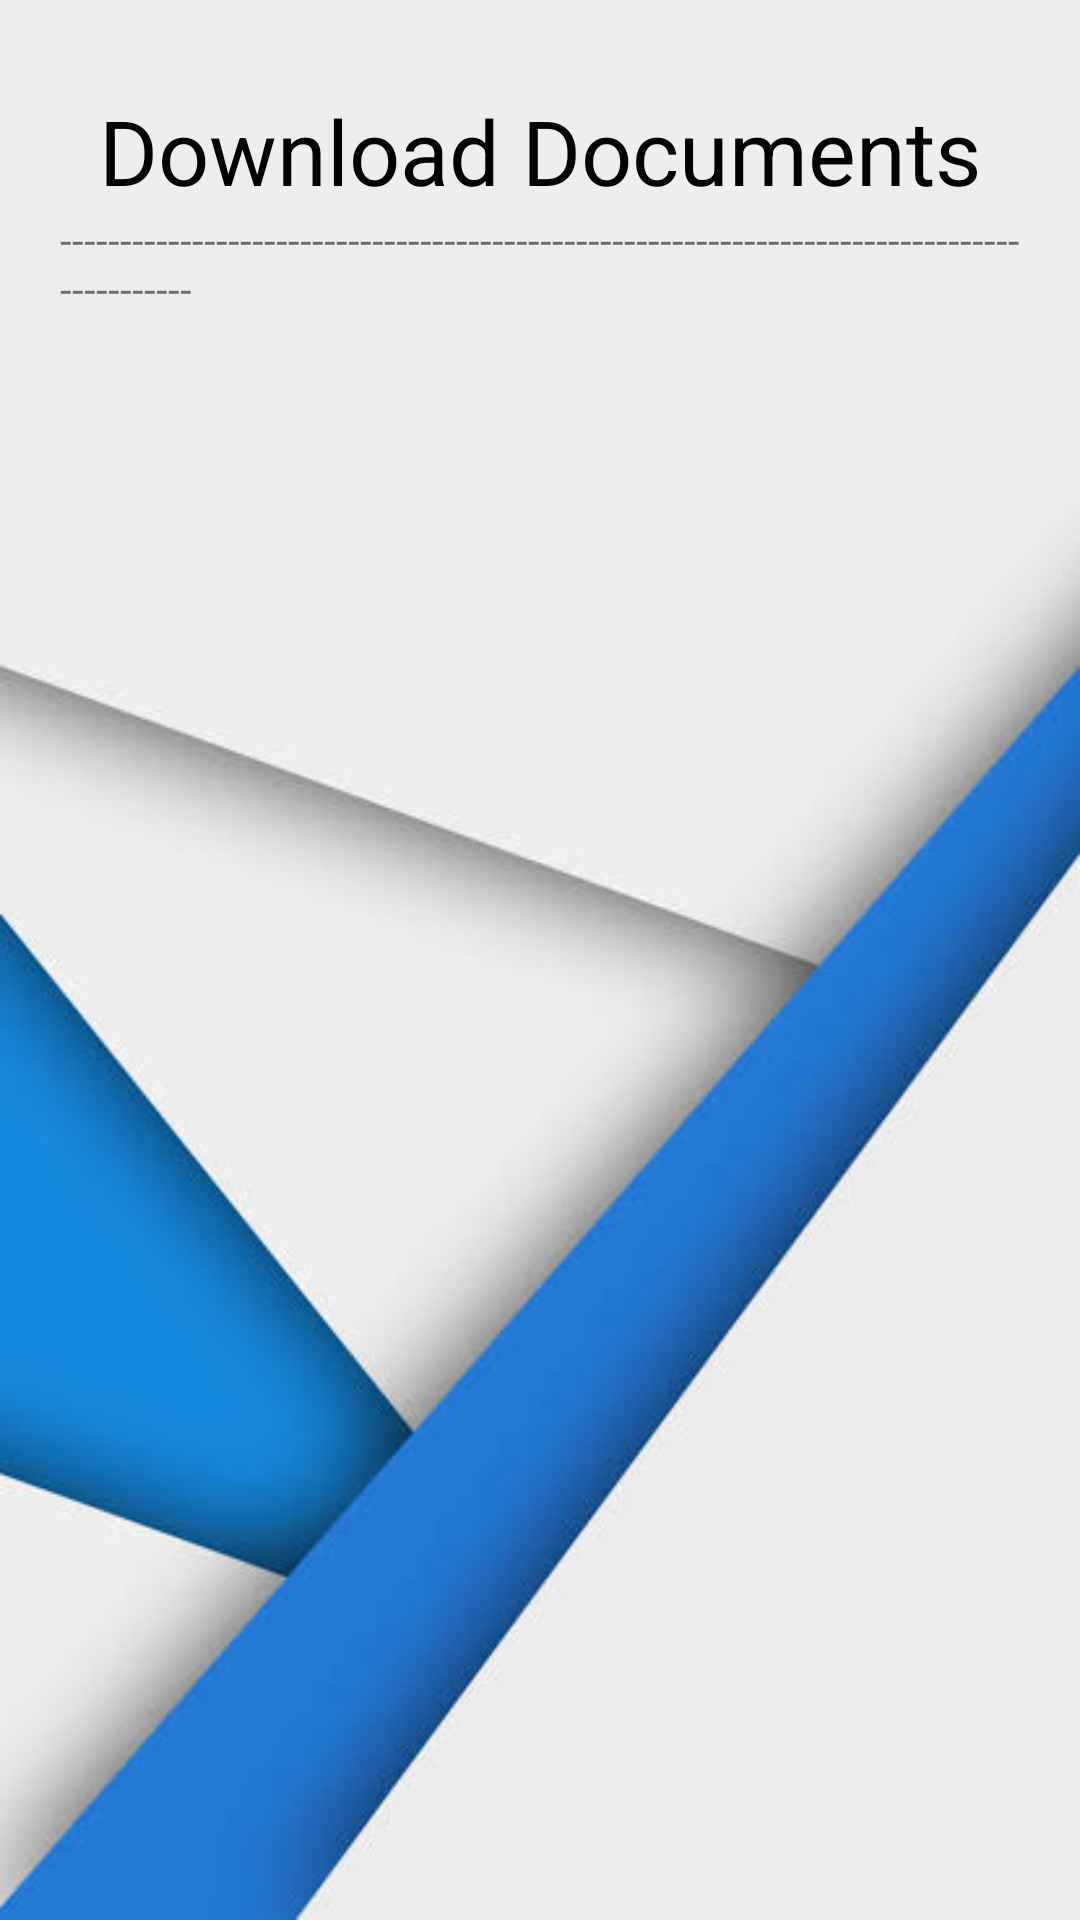

Write the Android layout XML for this screen, with the resource values it uses.
<!-- AndroidManifest.xml: application theme Theme.EClinic -->
<!-- res/layout/activity_view_documents.xml -->
<?xml version="1.0" encoding="utf-8"?>
<RelativeLayout xmlns:android="http://schemas.android.com/apk/res/android"
    xmlns:app="http://schemas.android.com/apk/res-auto"
    xmlns:tools="http://schemas.android.com/tools"
    android:layout_width="match_parent"
    android:layout_height="match_parent"
    android:padding="20dp"
    android:background="@drawable/back5"
    tools:context=".ViewDocuments">


    <TextView
        android:id="@+id/textView30"
        android:layout_width="wrap_content"
        android:layout_height="wrap_content"
        android:text="Download Documents"
        android:textColor="@color/black"
        android:layout_centerHorizontal="true"
        android:layout_marginTop="10dp"
        android:textSize="30dp" />

    <TextView
        android:id="@+id/textView31"
        android:layout_width="wrap_content"
        android:layout_height="wrap_content"
        android:text="-------------------------------------------------------------------------------------------"
        android:layout_below="@+id/textView30"
        android:layout_centerHorizontal="true"/>

    <ListView
        android:layout_below="@+id/textView30"
        android:layout_marginTop="30dp"
        android:id="@+id/listView"
        android:background="@drawable/border"
        android:layout_width="match_parent"
        android:layout_height="match_parent" />


</RelativeLayout>
<!-- resources referenced by this layout -->
<resources>
  <!-- drawable back5: jpeg bitmap (drawable, 15354 bytes) -->
  <style name="Theme.EClinic" parent="Theme.AppCompat.DayNight.NoActionBar">
  
  
          <item name="colorOnSecondary">@color/black</item>
          
          <item name="android:statusBarColor" tools:targetApi="l">?attr/colorPrimaryVariant</item>
          
      </style>
  <!-- not gathered from this repository: default colours our renderer supplied (Android Studio template values) -->
  <color name="black">#FF000000</color>
</resources>
